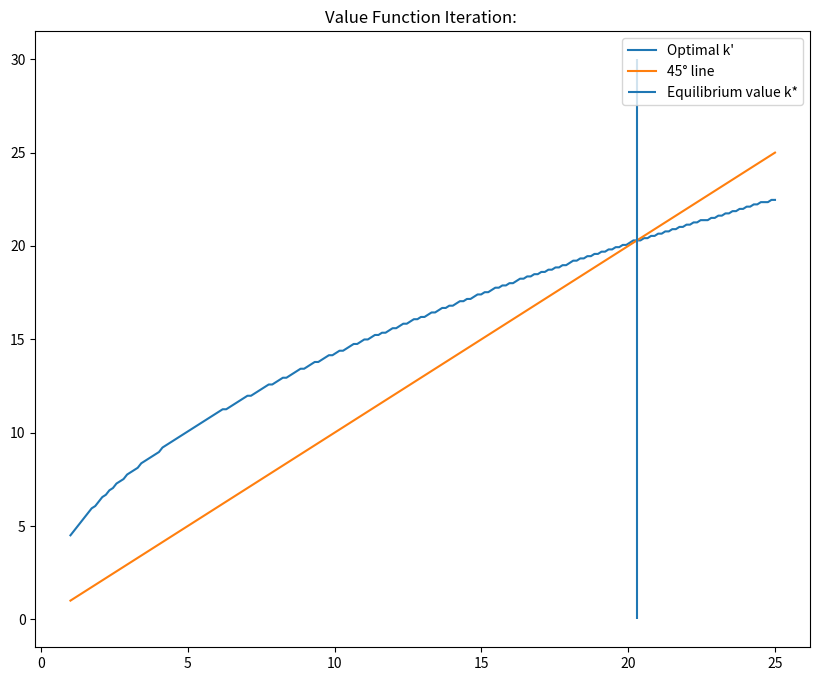

This chart was generated by the following Python code:
import numpy as np
import matplotlib.pyplot as plt


kmin = 1
kmax = 25
precision=200

kgrid = np.linspace(kmin, kmax, precision)
gk = np.linspace(kmin, kmax, precision)
Vk0 = np.ones(precision)

A=10
α=0.5
β=0.9

norm = 1e5
tol = 1e-6
maxiter=1000
n_iter=0


Vk = Vk0
while n_iter < maxiter and norm > tol:
    value_array = np.empty((precision, precision))
    
    for iprim, kprim in enumerate(kgrid):
        for i, k in enumerate(kgrid):
            c = A*(k**α) - kprim
            if c > 0:
                value_array[i, iprim] = np.log(c) + β*Vk[iprim] 
            else:
                value_array[i, iprim] = -np.inf
                
    Vkprim = np.empty(precision)
    for row in range(value_array.shape[1]):
        gk[row] = kgrid[int(np.argmax(value_array[row, :]))]
        Vkprim[row] = np.max(value_array[row, :])
    
    norm = np.max(np.abs(Vkprim - Vk))
    Vk = Vkprim
    
    n_iter += 1
    print("iteration: ", n_iter, " norm: ", norm)


kstar = kgrid[np.argmin(np.abs(gk - kgrid))]
print(f"The steady-state value of capital is {kstar}")


plt.rcParams["figure.figsize"] = (10, 8)

plt.plot(kgrid, gk, label="Optimal k'")
plt.plot(kgrid, kgrid, label="45° line")
plt.vlines(kstar, ymin=0, ymax=30, label="Equilibrium value k*")

plt.title("Value Function Iteration: ")
plt.legend()
plt.savefig("vfipy.png")
